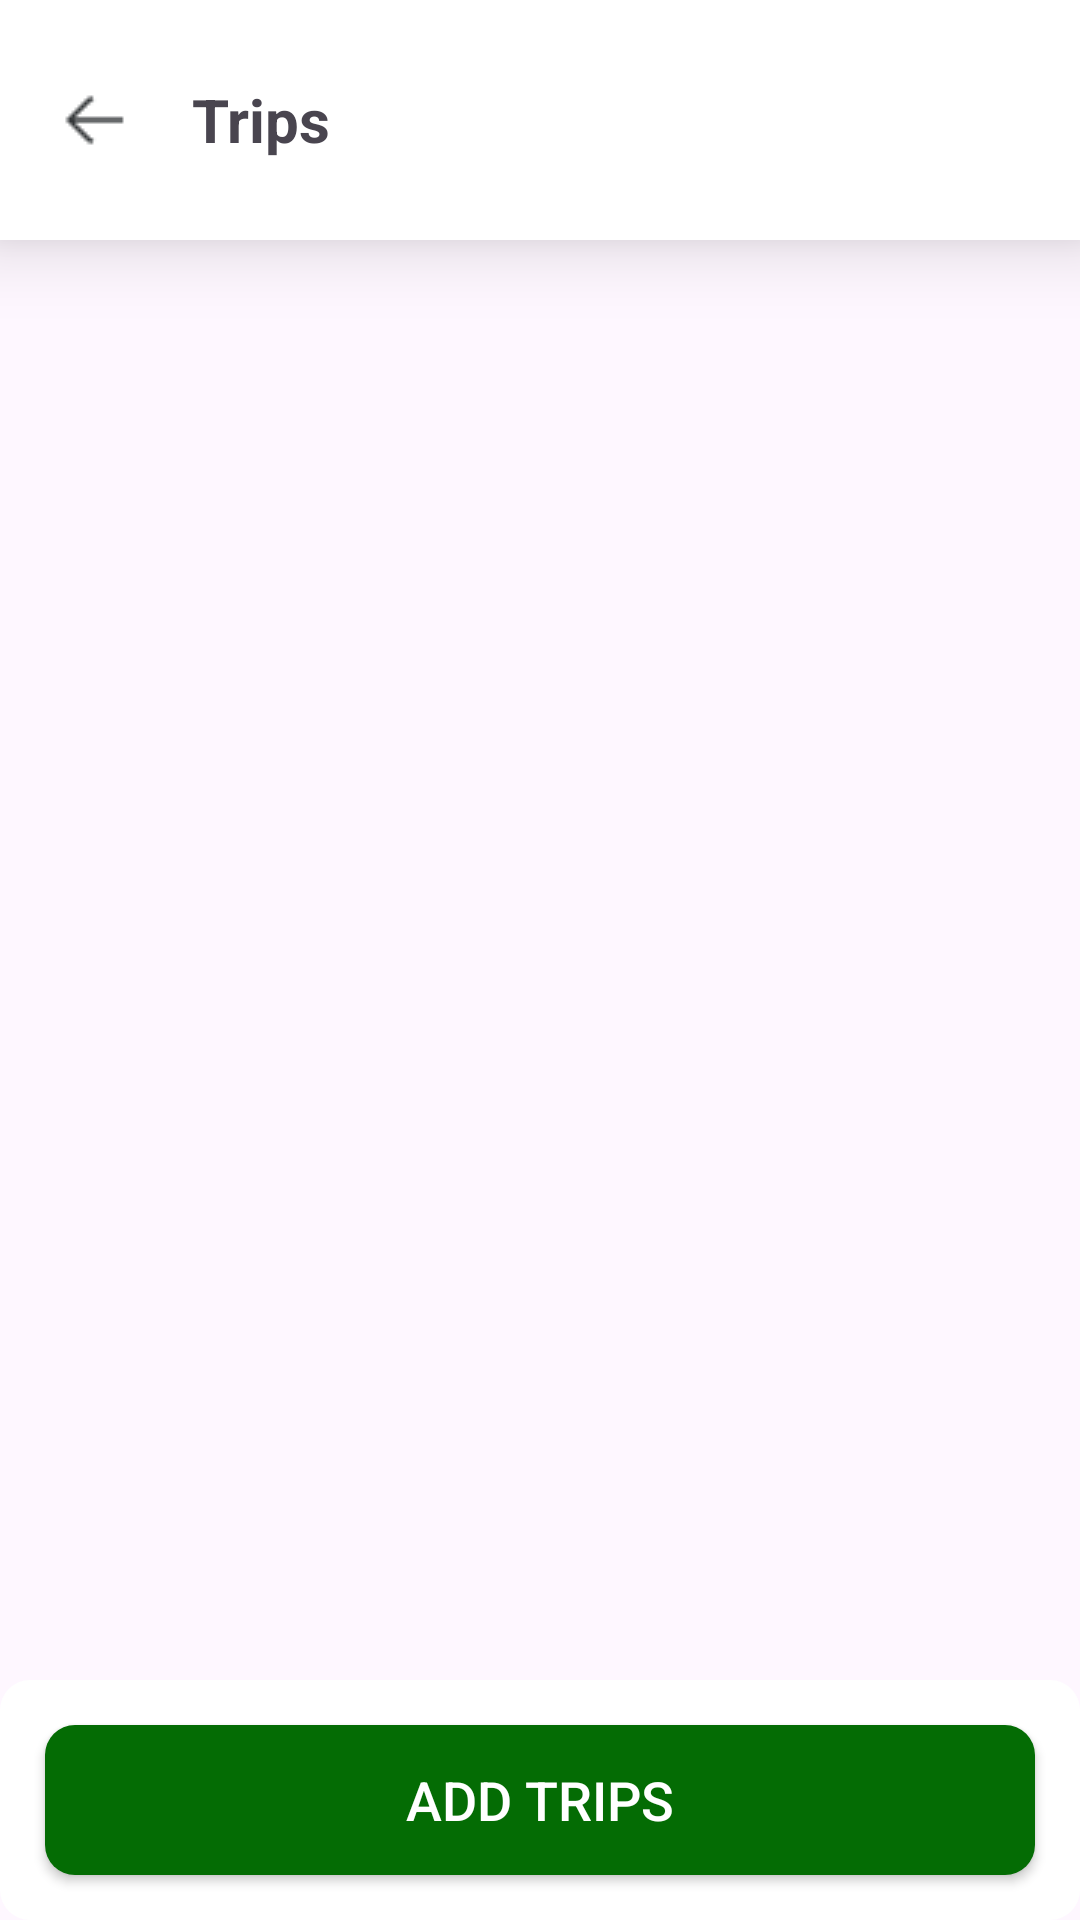

Reconstruct the res/layout file that produces this screen, plus the resources it refers to.
<!-- AndroidManifest.xml: application theme Theme.Jlaja -->
<!-- res/layout/activity_split_bill_main.xml -->
<?xml version="1.0" encoding="utf-8"?>
<androidx.constraintlayout.widget.ConstraintLayout xmlns:android="http://schemas.android.com/apk/res/android"
    xmlns:app="http://schemas.android.com/apk/res-auto"
    xmlns:tools="http://schemas.android.com/tools"
    android:id="@+id/main"
    android:layout_width="match_parent"
    android:layout_height="match_parent"
    android:background="#00FFFFFF"
    tools:context=".SplitBillMain">

    
    <LinearLayout
        android:id="@+id/linearLayout"
        android:layout_width="0dp"
        android:layout_height="80dp"
        android:background="#FFFFFF"
        android:orientation="horizontal"
        app:layout_constraintEnd_toEndOf="parent"
        app:layout_constraintStart_toStartOf="parent"
        app:layout_constraintTop_toTopOf="parent"
        android:elevation="15dp">

        <ImageButton
            android:id="@+id/BackToHomePageButton"
            android:onClick="BackButton"
            android:layout_width="wrap_content"
            android:layout_height="match_parent"
            android:background="#00FFFFFF"
            android:padding="20dp"
            app:srcCompat="@drawable/arrow_left" />

        <TextView
            android:id="@+id/TripDetails"
            android:layout_width="wrap_content"
            android:layout_height="match_parent"
            android:layout_gravity="center_vertical"
            android:layout_weight="1"
            android:gravity="center_vertical"
            android:text="Trips"
            android:textSize="20sp"
            android:textStyle="bold" />

    </LinearLayout>
    


    <LinearLayout
        android:id="@+id/trip_button_container"
        android:layout_margin="20dp"
        android:layout_width="0dp"
        android:layout_height="0dp"
        android:orientation="vertical"
        app:layout_constraintBottom_toTopOf="@+id/linearLayout3"
        app:layout_constraintEnd_toEndOf="parent"
        app:layout_constraintStart_toStartOf="parent"
        app:layout_constraintTop_toBottomOf="@+id/linearLayout" />


    
    
    
    
    
    
    
    
    
    
    
    

    <LinearLayout
        android:id="@+id/linearLayout3"
        android:layout_width="0dp"
        android:layout_height="80dp"
        android:background="@drawable/rounded_corner4"
        android:orientation="horizontal"
        app:layout_constraintBottom_toBottomOf="parent"
        app:layout_constraintEnd_toEndOf="parent"
        app:layout_constraintStart_toStartOf="parent"
        android:layout_marginTop="-20dp"
        >

        <Button
            android:id="@+id/add_trip_button"
            android:layout_width="match_parent"
            android:layout_height="match_parent"
            android:layout_weight="1"
            android:text="Add Trips"
            android:textSize="18sp"
            android:textColor="@color/white"
            android:layout_margin="15dp"
            android:background="@drawable/rounded_corner5"
            android:padding="5dp"
            />

    </LinearLayout>
</androidx.constraintlayout.widget.ConstraintLayout>
<!-- resources referenced by this layout -->
<resources>
  <color name="white">#FFFFFFFF</color>
  <!-- drawable arrow_left: png bitmap (drawable, 328 bytes) -->
  <!-- drawable rounded_corner4 (drawable) -->
  <?xml version="1.0" encoding="utf-8"?>
  <shape xmlns:android="http://schemas.android.com/apk/res/android"
      android:shape="rectangle">
      <corners android:radius="10dp" />
      <stroke android:width="0dp" android:color="#00D7DCE0" />
      <solid android:color="#FFFFFF" />
      <padding android:bottom="0dip"
          android:left="0dip"
          android:right="0dip"
          android:top="0dip"/>
  </shape>
  <!-- drawable rounded_corner5 (drawable) -->
  <?xml version="1.0" encoding="utf-8"?>
  <shape xmlns:android="http://schemas.android.com/apk/res/android"
      android:shape="rectangle">
      <corners android:radius="10dp" />
      <stroke android:width="0dp" android:color="#00D7DCE0" />
      <solid android:color="#046C04" />
      <padding android:bottom="0dip"
          android:left="0dip"
          android:right="0dip"
          android:top="0dip"/>
  </shape>
  <style name="Theme.Jlaja" parent="Base.Theme.Jlaja" />
  <style name="Base.Theme.Jlaja" parent="Theme.Material3.Light.NoActionBar">
          
          <item name="colorPrimary">#046C04</item>
          
      </style>
</resources>
